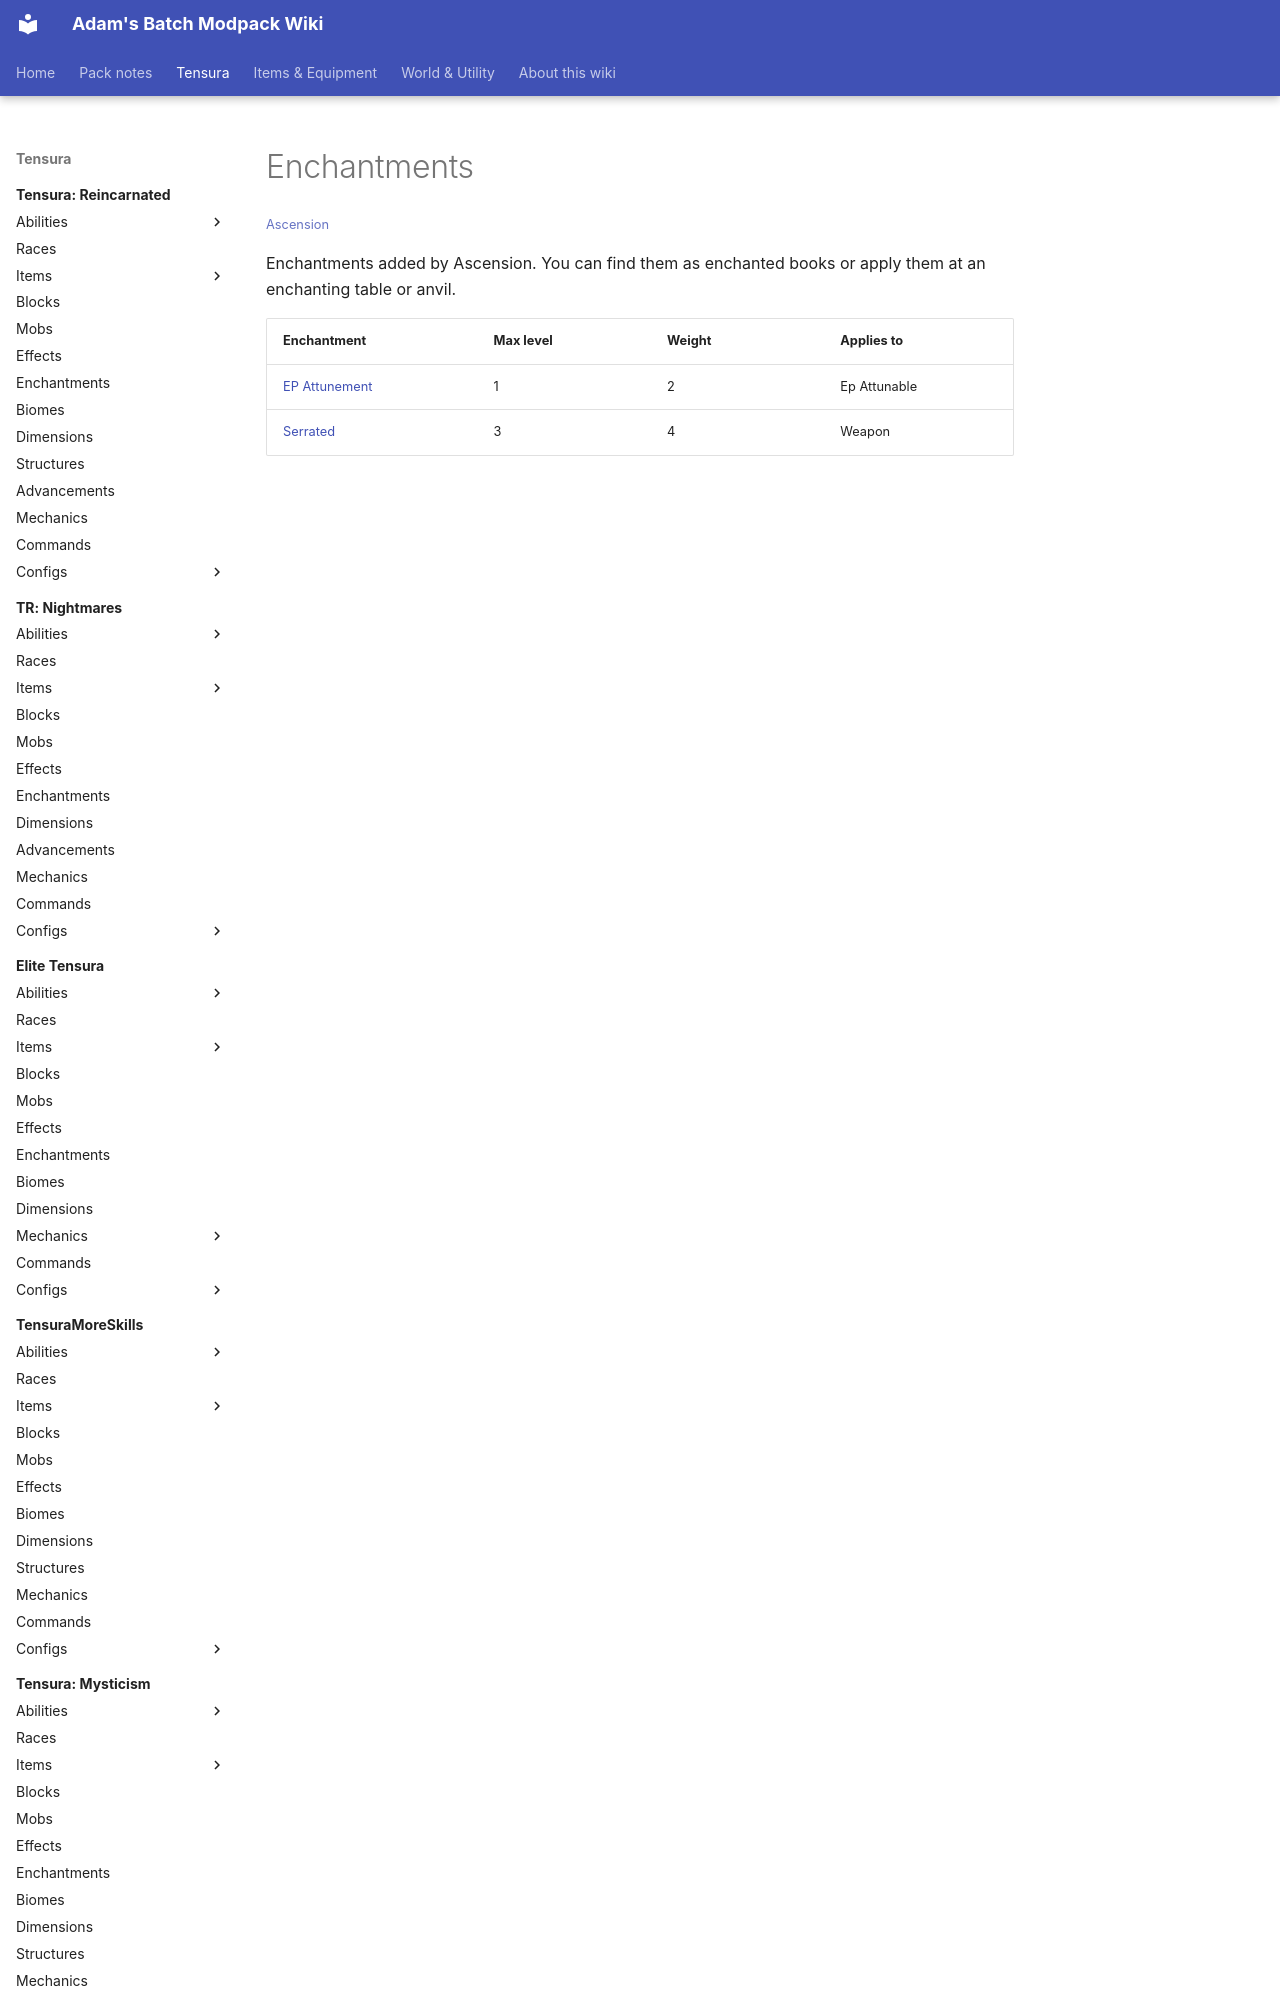

repository: Proteus-Nell/Adams-Batch-MC-Modpack-Wiki · page: ascension/enchantments/index.html · generator: mkdocs

# Enchantments

<small>[Ascension](../index.md)</small>

Enchantments added by Ascension. You can find them as enchanted books or apply them at an enchanting table or anvil.

| Enchantment | Max level | Weight | Applies to |
|---|---|---|---|
| [EP Attuneme
